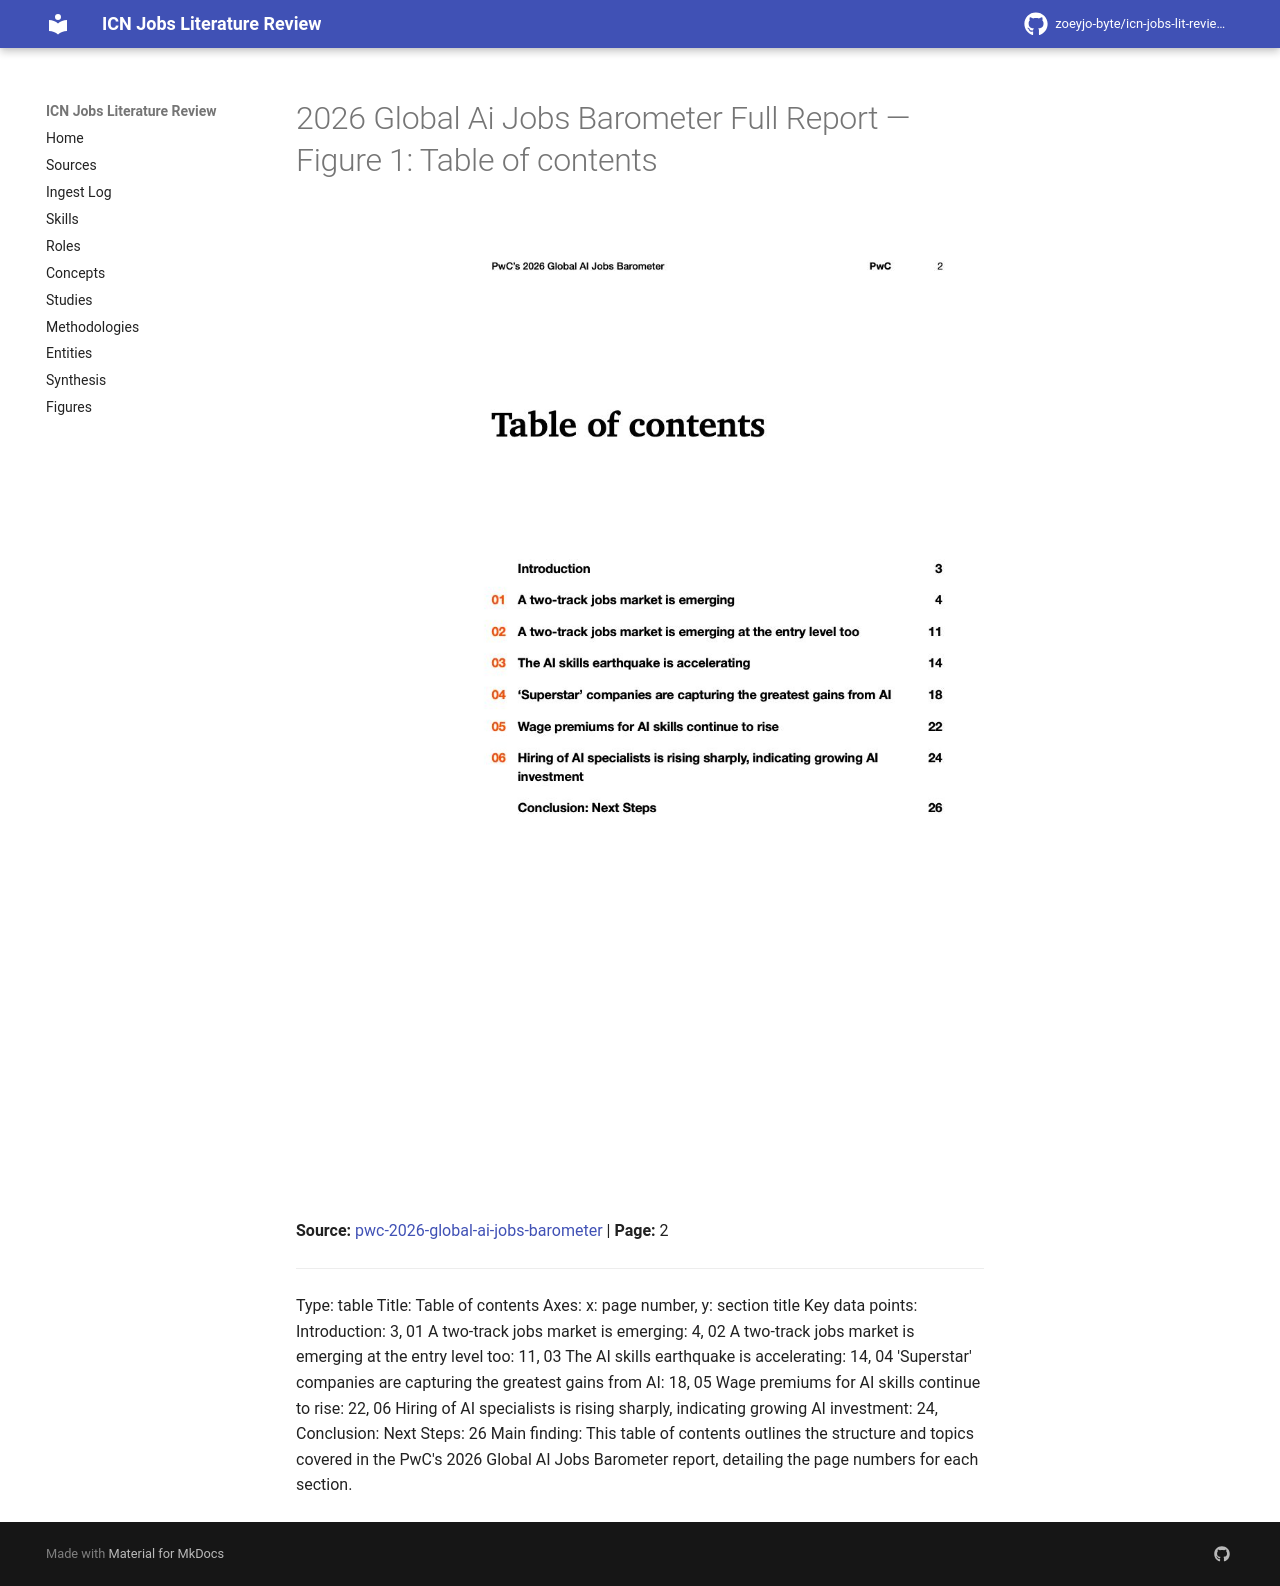

repository: zoeyjo-byte/icn-jobs-lit-review · page: figures/2026-global-ai-jobs-barometer-full-report-fig-1-table-of-contents/index.html · generator: mkdocs

# 2026 Global Ai Jobs Barometer Full Report — Figure 1: Table of contents

![Figure 1: Table of contents](2026-global-ai-jobs-barometer-full-report/fig-1.jpg)

**Source:** [[pwc-2026-global-ai-jobs-barometer]] | **Page:** 2

---

Type: table
Title: Table of contents
Axes: x: page number, y: section title
Key data points: Introduction: 3, 01 A two-track jobs market is emerging: 4, 02 A two-track jobs market is emerging at the entry level too: 11, 03 The AI skills earthquake is accelerating: 14, 04 'Superstar' companies are capturing the greatest gains from AI: 18, 05 Wage premiums for AI skills continue to rise: 22, 06 Hiring of AI specialists is rising sharply, indicating growing AI investment: 24, Conclusion: Next Steps: 26
Main finding: This table of contents outlines the structure and topics covered in the PwC's 2026 Global AI Jobs Barometer report, detailing the page numbers for each section.
